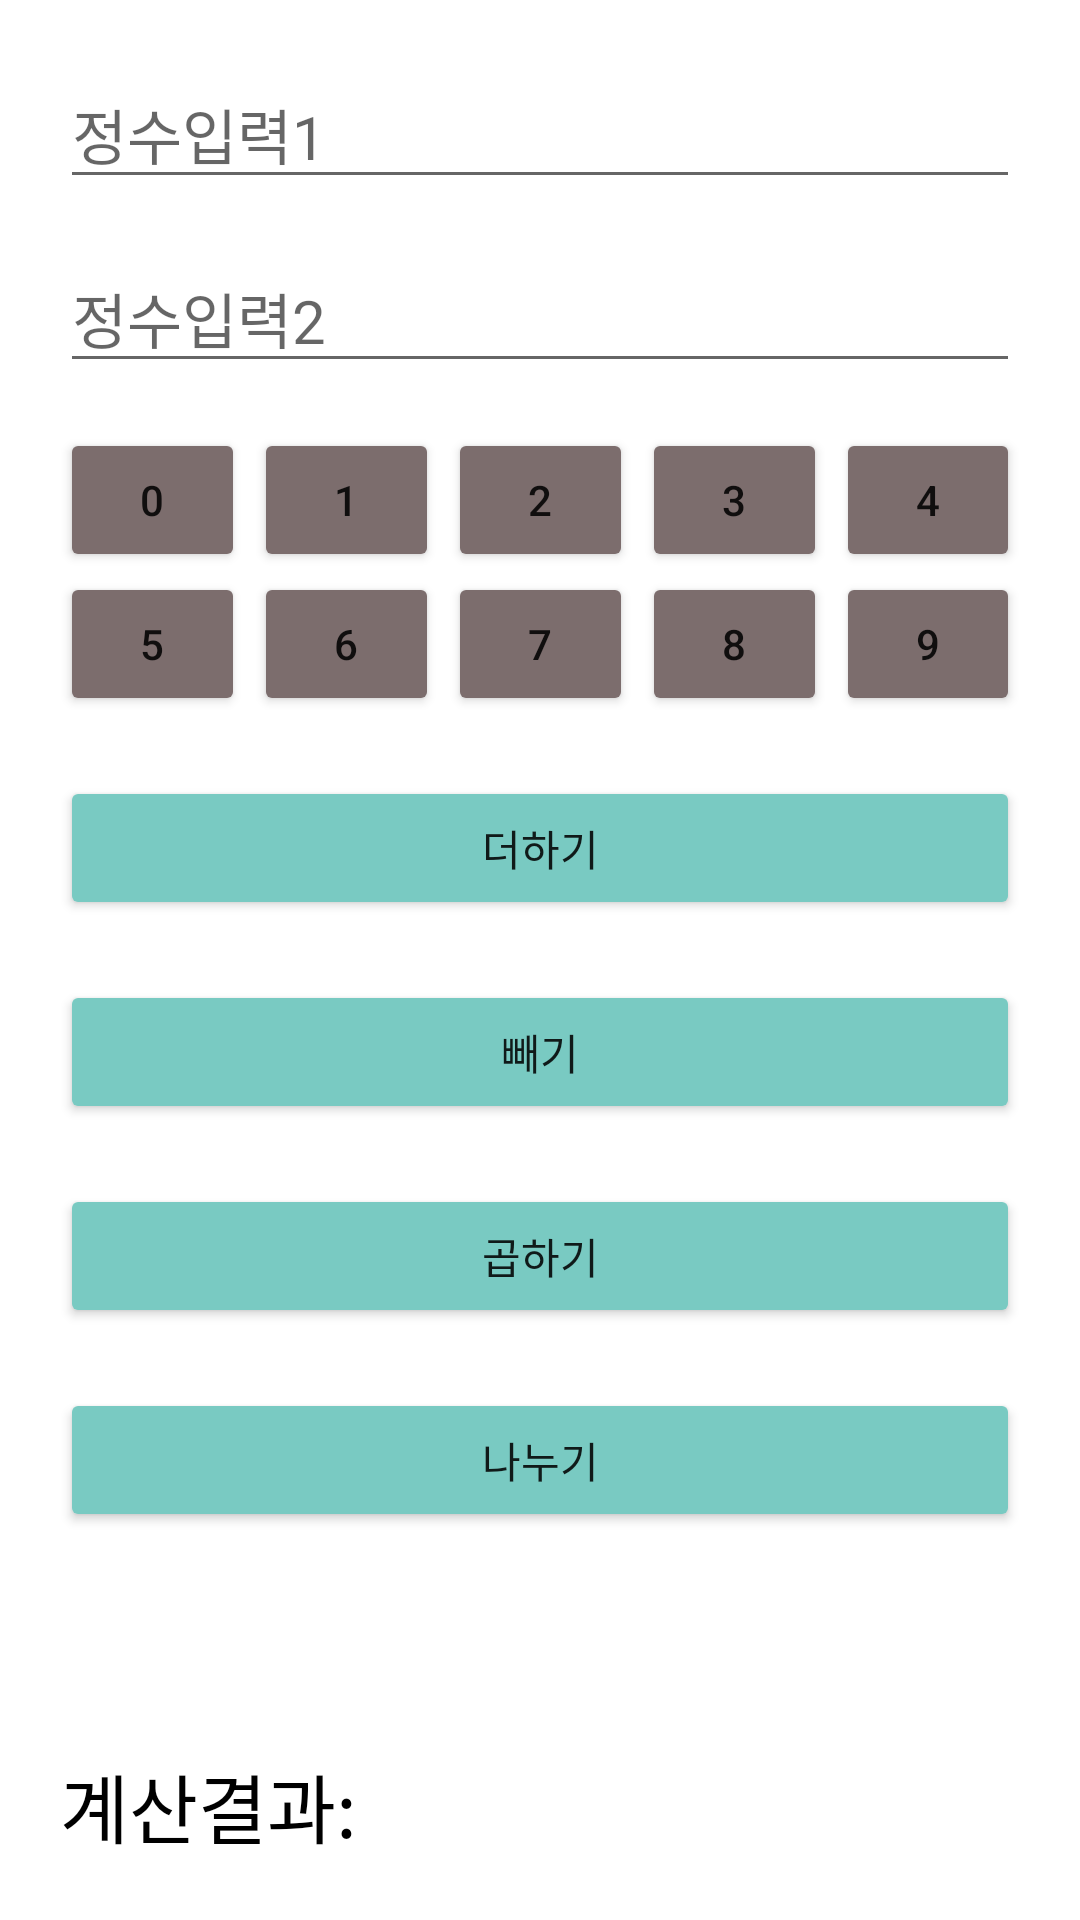

Write the Android layout XML for this screen, with the resource values it uses.
<!-- AndroidManifest.xml: application theme Theme.AndroidProject0506_2 -->
<!-- res/layout/activity_main.xml -->
<?xml version="1.0" encoding="utf-8"?>
<LinearLayout xmlns:android="http://schemas.android.com/apk/res/android"
    xmlns:app="http://schemas.android.com/apk/res-auto"
    xmlns:tools="http://schemas.android.com/tools"
    android:layout_width="match_parent"
    android:layout_height="match_parent"
    android:padding="20dp"
    android:orientation="vertical"
    tools:context=".MainActivity">

    <EditText
        android:id="@+id/edit1"
        android:layout_marginBottom="15dp"
        android:layout_width="match_parent"
        android:layout_height="wrap_content"
        android:textSize="20sp"
        android:hint="정수입력1"/>
    <EditText
        android:id="@+id/edit2"
        android:layout_marginBottom="15dp"
        android:layout_width="match_parent"
        android:layout_height="wrap_content"
        android:textSize="20sp"
        android:hint="정수입력2"/>

    <TableLayout
        android:layout_width="match_parent"
        android:layout_height="wrap_content">

        <TableRow>
            <Button
                android:id="@+id/btn0"
                android:layout_weight="1"
                android:layout_width="wrap_content"
                android:layout_height="wrap_content"
                android:layout_marginRight="3dp"
                android:backgroundTint="#7C6D6D"
                android:text="0"/>
            <Button
                android:id="@+id/btn1"
                android:layout_weight="1"
                android:layout_width="wrap_content"
                android:layout_height="wrap_content"
                android:layout_marginRight="3dp"
                android:backgroundTint="#7C6D6D"
                android:text="1"/>
            <Button
                android:id="@+id/btn2"
                android:layout_weight="1"
                android:layout_width="wrap_content"
                android:layout_height="wrap_content"
                android:layout_marginRight="3dp"
                android:backgroundTint="#7C6D6D"
                android:text="2"/>
            <Button
                android:id="@+id/btn3"
                android:layout_weight="1"
                android:layout_width="wrap_content"
                android:layout_height="wrap_content"
                android:layout_marginRight="3dp"
                android:backgroundTint="#7C6D6D"
                android:text="3"/>
            <Button
                android:id="@+id/btn4"
                android:layout_weight="1"
                android:layout_width="wrap_content"
                android:layout_height="wrap_content"
                android:backgroundTint="#7C6D6D"
                android:text="4"/>
        </TableRow>

        <TableRow>
            <Button
                android:id="@+id/btn5"
                android:layout_weight="1"
                android:layout_width="wrap_content"
                android:layout_height="wrap_content"
                android:layout_marginRight="3dp"
                android:backgroundTint="#7C6D6D"
                android:text="5"/>
            <Button
                android:id="@+id/btn6"
                android:layout_weight="1"
                android:layout_width="wrap_content"
                android:layout_height="wrap_content"
                android:layout_marginRight="3dp"
                android:backgroundTint="#7C6D6D"
                android:text="6"/>
            <Button
                android:id="@+id/btn7"
                android:layout_weight="1"
                android:layout_width="wrap_content"
                android:layout_height="wrap_content"
                android:layout_marginRight="3dp"
                android:backgroundTint="#7C6D6D"
                android:text="7"/>
            <Button
                android:id="@+id/btn8"
                android:layout_weight="1"
                android:layout_width="wrap_content"
                android:layout_height="wrap_content"
                android:layout_marginRight="3dp"
                android:backgroundTint="#7C6D6D"
                android:text="8"/>
            <Button
                android:id="@+id/btn9"
                android:layout_weight="1"
                android:layout_width="wrap_content"
                android:layout_height="wrap_content"
                android:backgroundTint="#7C6D6D"
                android:text="9"/>
        </TableRow>

    </TableLayout>
        <Button
            android:id="@+id/btn_plus"
            android:layout_width="match_parent"
            android:layout_height="wrap_content"
            android:backgroundTint="#79CAC2"
            android:layout_marginTop="20dp"
            android:text="더하기"/>
        <Button
            android:id="@+id/btn_minus"
            android:layout_width="match_parent"
            android:layout_height="wrap_content"
            android:backgroundTint="#79CAC2"
            android:layout_marginTop="20dp"
            android:text="빼기"/>
        <Button
            android:id="@+id/btn_multi"
            android:layout_width="match_parent"
            android:layout_height="wrap_content"
            android:backgroundTint="#79CAC2"
            android:layout_marginTop="20dp"
            android:text="곱하기"/>
        <Button
            android:id="@+id/btn_divide"
            android:layout_width="match_parent"
            android:layout_height="wrap_content"
            android:backgroundTint="#79CAC2"
            android:layout_marginTop="20dp"
            android:text="나누기"/>

        <TextView
            android:id="@+id/text_result"
            android:layout_width="match_parent"
            android:layout_height="match_parent"
            android:gravity="bottom"
            android:textColor="#000000"
            android:textSize="25sp"
            android:text="계산결과: "/>


</LinearLayout>
<!-- resources referenced by this layout -->
<resources>
  <style name="Theme.AndroidProject0506_2" parent="Theme.MaterialComponents.DayNight.DarkActionBar">
          
          <item name="colorPrimary">@color/purple_500</item>
          <item name="colorPrimaryVariant">@color/purple_700</item>
          <item name="colorOnPrimary">@color/white</item>
          
          <item name="colorSecondary">@color/teal_200</item>
          <item name="colorSecondaryVariant">@color/teal_700</item>
          <item name="colorOnSecondary">@color/black</item>
          
          <item name="android:statusBarColor" tools:targetApi="l">?attr/colorPrimaryVariant</item>
          
      </style>
  <!-- not gathered from this repository: default colours our renderer supplied (Android Studio template values) -->
  <color name="purple_500">#FF6200EE</color>
  <color name="purple_700">#FF3700B3</color>
  <color name="teal_200">#FF03DAC5</color>
  <color name="teal_700">#FF018786</color>
  <color name="black">#FF000000</color>
  <color name="white">#FFFFFFFF</color>
</resources>
